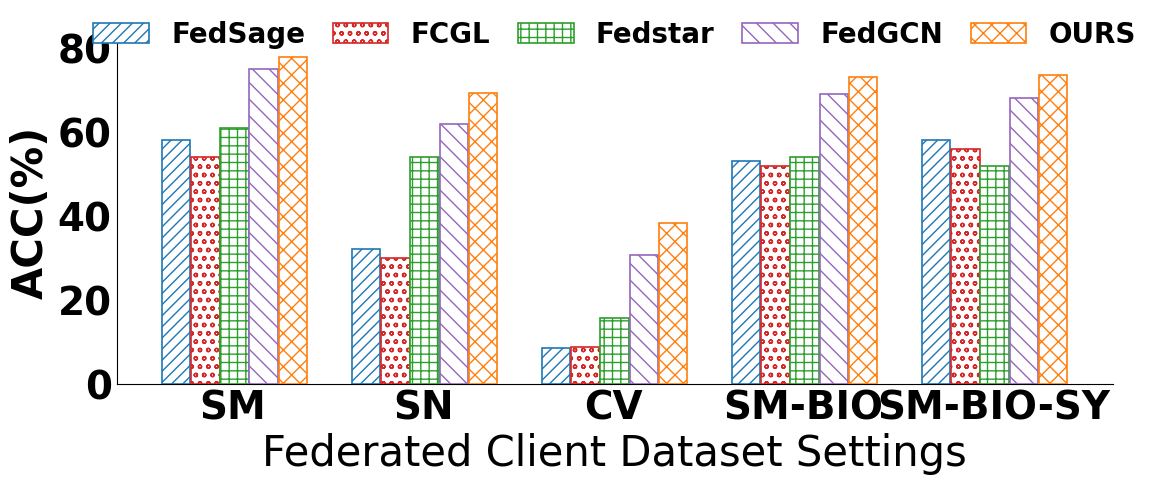

Source code (Python): (Note: this script raises an exception after producing the figure.)
import matplotlib.pyplot as plt
import numpy as np
import matplotlib
from matplotlib.font_manager import FontProperties

# matplotlib.use('Agg')
plt.rcParams['font.sans-serif'] = ['Microsoft YaHei']  # 解决中文乱码

labels = ['SM', 'SN', 'CV', 'SM-BIO', 'SM-BIO-SY']

a = [58, 32, 8.59, 53, 58]
b = [54, 30, 8.76, 52, 56]
c = [61, 54, 15.6, 54, 52]
d = [75.0, 61.9, 30.6, 69,68]
e = [78, 69.2, 38.4, 73, 73.5]
# marks = ["o", "X", "+", "*", "O"]

x = np.arange(len(labels))  # 标签位置

num_bars = 5
width = 0.15  # 每个 bar 的宽度
x = np.arange(len(a))  # 每组数据的位置
# gap_width = 0  # 间隙宽度
offsets = np.linspace(-width * 2, width *2.1, num_bars)


# fig, ax = plt.subplots()
fig, ax = plt.subplots(figsize=(12, 5))
# ax.set_ylim(0, 91)
# yy = [65, 68, 70, 72, 75, 78, 80]
# plt.yticks(yy)

rects1 = ax.bar(x + offsets[0], a, width, label='FedSage',
                hatch="///", color='white', edgecolor="#1f77b4", linewidth=1.2, zorder=3)

rects2 = ax.bar(x + offsets[1], b, width, label='FCGL',
                hatch="oo", color='white', edgecolor="#d62728", linewidth=1.2, zorder=3)

rects3 = ax.bar(x + offsets[2], c, width, label='Fedstar',
                hatch="++", color='white', edgecolor="#2ca02c", linewidth=1.2, zorder=3)

rects4 = ax.bar(x + offsets[3], d, width, label='FedGCN',
                hatch="\\\\", color='white', edgecolor="#9467bd", linewidth=1.2, zorder=3)

rects5 = ax.bar(x + offsets[4], e, width, label='OURS',
                hatch="xx", color='white', edgecolor="#ff7f0e", linewidth=1.2, zorder=3)




# 为y轴、标题和x轴等添加一些文本。
# ax.set_xlabel('Clustering metrics', fontsize=14)
# ax.set_ylabel('Performance (%)', fontsize=14)
ax.set_facecolor('#ffffff')  # 设置背景颜色为浅灰色

ax.set_xlabel('Federated Client Dataset Settings', fontsize=30)
plt.ylabel('ACC(%)', fontsize=30 , weight='bold')
plt.grid(True, which='both', linestyle='-', linewidth=0.5, color='white', zorder=0)

ax.set_xticks(x)
ax.set_xticklabels(labels , fontsize=32, fontweight='bold')
# ax.tick_params(axis='both',which='both', labelsize=18)

# 设置刻度字体加粗
ax.tick_params(axis='both', which='both', labelsize=28, length=0)  # 隐藏刻度线
for tick in ax.get_xticklabels() + ax.get_yticklabels():
    tick.set_fontweight('bold')

ax.legend(
    loc='upper center',
    ncol=5,
    columnspacing=1.0,
    prop={'weight': 'bold', 'size': 20},
    frameon=False,
    bbox_to_anchor=(0.5, 1.13)  # 0.5 是横向居中，1.05 是往上移动（默认是 1.0）
)
# 设置网格线的刻度
ax.set_xticks(np.arange(-0.5, len(labels), 1), minor=True)
ax.set_yticks(np.arange(0, 93, 20), minor=False)

# 去掉边框线
ax.spines['top'].set_visible(False)
ax.spines['right'].set_visible(False)

# plt.show()
plt.tight_layout()
plt.savefig("./output/supervisor.jpg", dpi=600)
# plt.show()